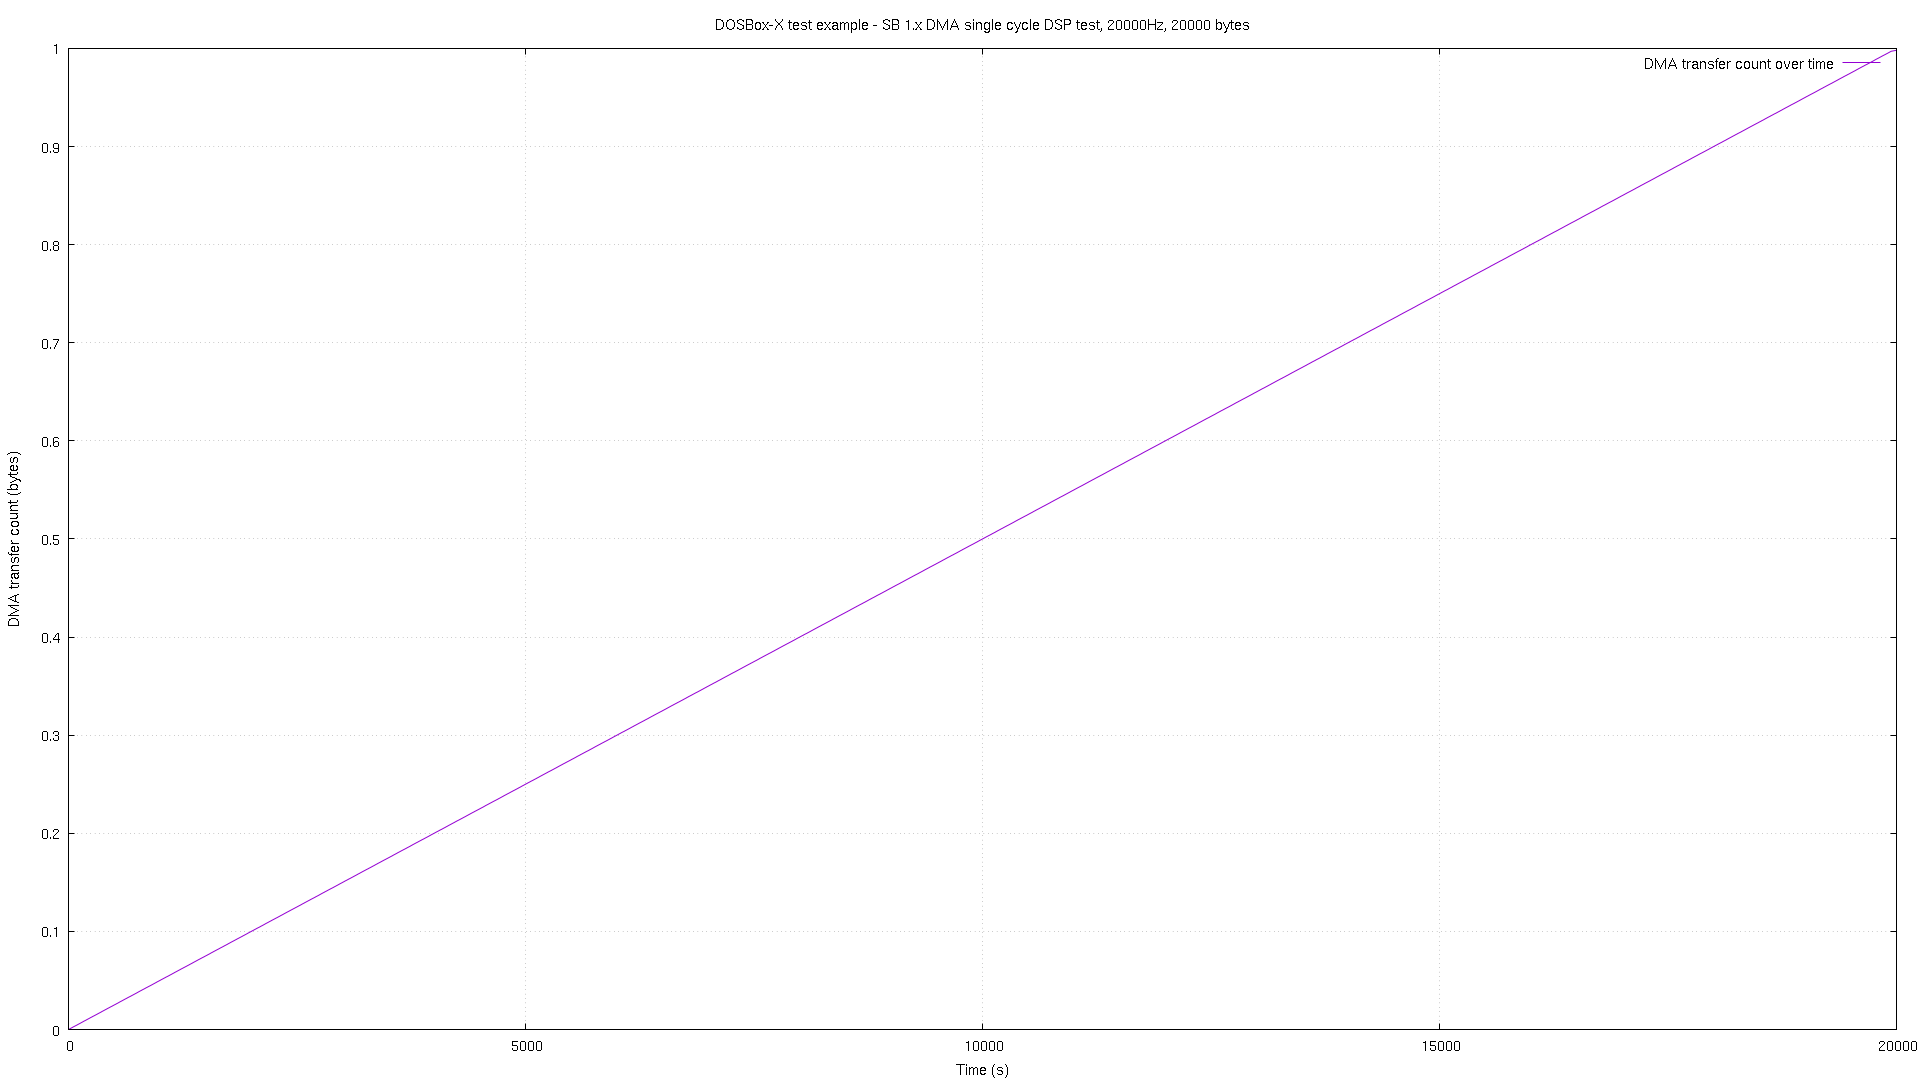

Values plotted in this chart, from the file beside it:
# pos, time
0, 3.4e-05
0, 4.9e-05
2, 6.6e-05
2, 8.2e-05
22, 0.001064
22, 0.00108
42, 0.002063
42, 0.002078
62, 0.003061
62, 0.003077
83, 0.004059
83, 0.004075
103, 0.005058
103, 0.005074
123, 0.006056
123, 0.006072
143, 0.007069
143, 0.007086
162, 0.008068
162, 0.008083
182, 0.009065
182, 0.009082
202, 0.01006
202, 0.01008
222, 0.01106
222, 0.01108
242, 0.01206
242, 0.01208
262, 0.01306
262, 0.01307
283, 0.01406
283, 0.01407
303, 0.01507
303, 0.01509
323, 0.01607
323, 0.01608
343, 0.01707
343, 0.01708
362, 0.01806
362, 0.01808
382, 0.01906
382, 0.01908
402, 0.02006
402, 0.02008
422, 0.02106
422, 0.02107
442, 0.02206
442, 0.02207
462, 0.02307
462, 0.02309
483, 0.02407
483, 0.02408
503, 0.02507
503, 0.02508
523, 0.02606
523, 0.02608
543, 0.02706
543, 0.02708
562, 0.02806
562, 0.02808
... 1,940 more rows
